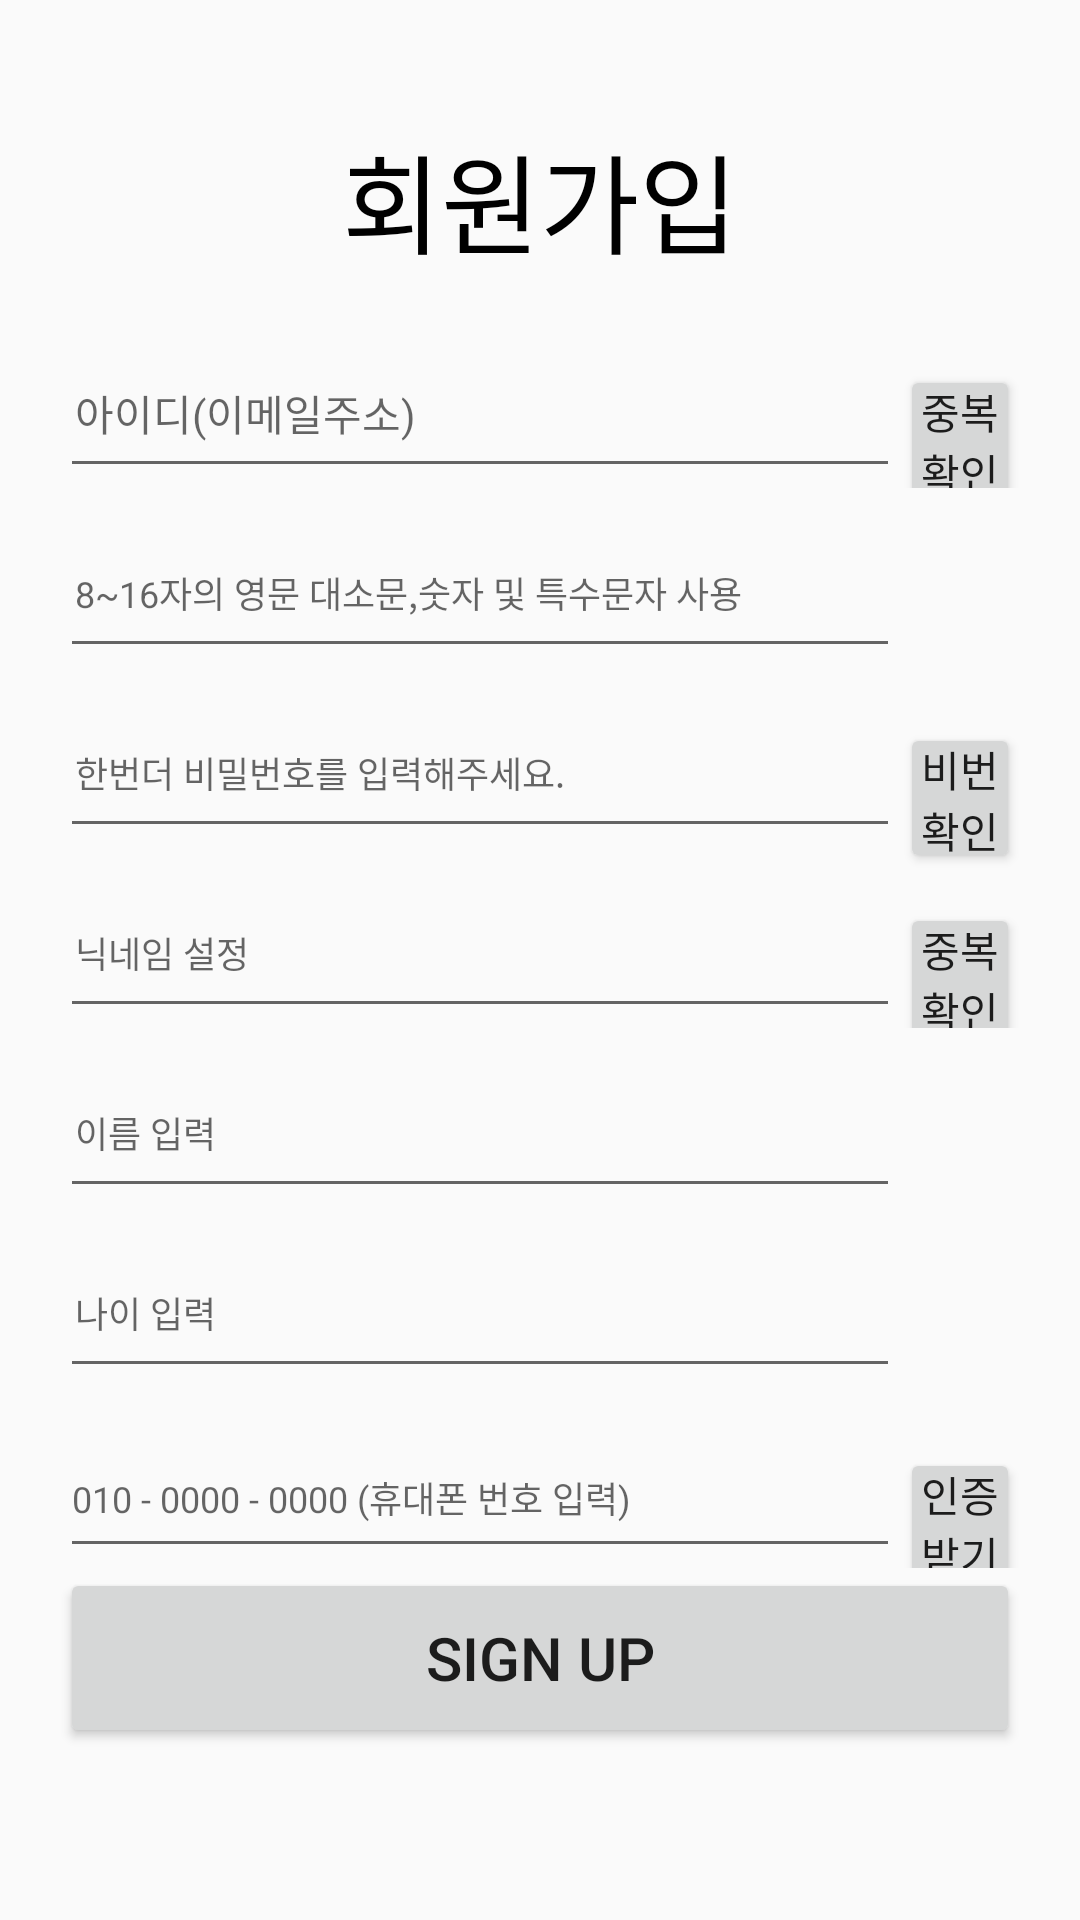

Produce the Android XML layout that renders to this screen, including the resource entries it uses.
<!-- AndroidManifest.xml: application theme Theme.AppCompat.Light.NoActionBar -->
<!-- res/layout/activity_signup.xml -->
<?xml version="1.0" encoding="utf-8"?>
<LinearLayout xmlns:android="http://schemas.android.com/apk/res/android"
    xmlns:app="http://schemas.android.com/apk/res-auto"
    xmlns:tools="http://schemas.android.com/tools"
    android:layout_width="match_parent"
    android:layout_height="match_parent"
    android:orientation="vertical"
    tools:context=".Activity_sign"
    android:padding="20dp"
    >

    <TextView
        android:layout_width="match_parent"
        android:layout_height="wrap_content"
        android:textColor="#000000"
        android:textSize="36sp"
        android:gravity="center"
        android:text="회원가입"
        android:padding="20sp"
        />



    <LinearLayout
        android:layout_width="wrap_content"
        android:layout_height="wrap_content"
        android:orientation="horizontal"
        android:layout_marginBottom="10dp"
        >

        <EditText
            android:id="@+id/sign_input_id"
            android:layout_width="280dp"
            android:layout_height="50dp"
            android:hint="아이디(이메일주소)"
            android:textSize="14sp"
            android:padding="5dp"
            />

        <Button
            android:id="@+id/sign_btnConfirm_id"
            android:layout_width="wrap_content"
            android:layout_height="50dp"
            android:text="중복확인"
            android:textSize="14sp"
            android:padding="5dp"

            >

        </Button>

    </LinearLayout>



    <EditText
        android:id="@+id/sign_input_pw"
        android:layout_width="280dp"
        android:layout_height="50dp"
        android:hint="8~16자의 영문 대소문,숫자 및 특수문자 사용"
        android:textSize="12sp"
        android:padding="5dp"
        android:layout_marginBottom="10dp"
        android:inputType="textPassword"

        />

    <LinearLayout
        android:layout_width="match_parent"
        android:layout_height="wrap_content">

        <EditText
            android:id="@+id/sign_inputConfirm_pw"
            android:layout_width="280dp"
            android:layout_height="50dp"
            android:hint="한번더 비밀번호를 입력해주세요."
            android:textSize="12sp"
            android:padding="5dp"
            android:layout_marginBottom="10dp"
            android:inputType="textPassword"
            />

        <Button
            android:id="@+id/sign_btnConfrim_pw"
            android:layout_width="wrap_content"
            android:layout_height="50dp"
            android:text="비번확인"
            android:textSize="14sp"
            android:padding="5dp"
            />

    </LinearLayout>



    <LinearLayout
        android:layout_width="wrap_content"
        android:layout_height="wrap_content"
        android:orientation="horizontal"
        android:layout_marginBottom="10dp"
        >

        <EditText
            android:id="@+id/sign_input_nick"
            android:layout_width="280dp"
            android:layout_height="50dp"
            android:hint="닉네임 설정"
            android:textSize="12sp"
            android:padding="5dp"
            />


        <Button
            android:id="@+id/sign_btnConfirm_nickname"
            android:layout_width="wrap_content"
            android:layout_height="50dp"
            android:text="중복확인"
            android:textSize="14sp"
            android:padding="5dp"
            >

        </Button>

    </LinearLayout>

    <EditText
        android:id="@+id/sign_input_name"
        android:layout_width="280dp"
        android:layout_height="50dp"
        android:hint="이름 입력"
        android:textSize="12sp"
        android:padding="5dp"
        android:layout_marginBottom="10dp"
        />

    <EditText
        android:id="@+id/sign_input_age"
        android:layout_width="280dp"
        android:layout_height="50dp"
        android:hint="나이 입력"
        android:textSize="12sp"
        android:padding="5dp"
        android:ems="2"
        android:inputType="number"
        android:layout_marginBottom="10dp"
        />

    <LinearLayout
        android:layout_width="match_parent"
        android:layout_height="wrap_content"
        android:orientation="horizontal"
        >

        <EditText
            android:id="@+id/sing_input_PN"
            android:layout_width="280dp"
            android:layout_height="50dp"
            android:ems="11"
            android:hint="010 - 0000 - 0000 (휴대폰 번호 입력)"
            android:textSize="12sp"
            android:inputType="number" />

        <Button
            android:id="@+id/sign_btnConfirm_PN"
            android:layout_width="wrap_content"
            android:layout_height="50dp"
            android:text="인증받기"
            android:textSize="14sp"
            android:padding="5dp"
            />
    </LinearLayout>


    <Button
        android:id="@+id/sign_up_btn"
        android:layout_width="match_parent"
        android:layout_height="60dp"

        android:padding="5dp"
        android:text="Sign Up"
        android:textSize="20sp"
        android:layout_gravity="bottom">

    </Button>




</LinearLayout>
<!-- resources referenced by this layout -->
<resources>

</resources>
